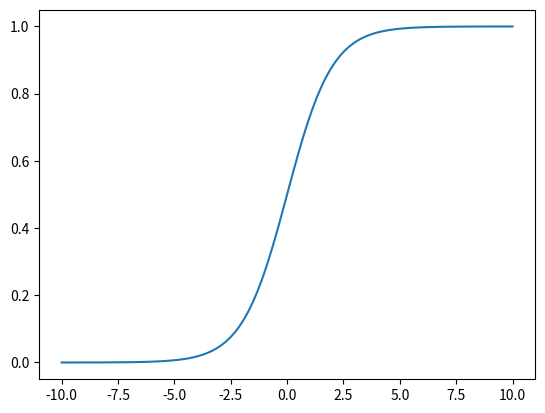

Reproduce this figure in Python.
from scipy.special import expit

import numpy as np
import matplotlib.pyplot as plt
from scipy import stats

# Données
x = np.linspace(-10, 10, 100)
y = expit(x)

# Visualisation
plt.plot(x, y)
plt.show()